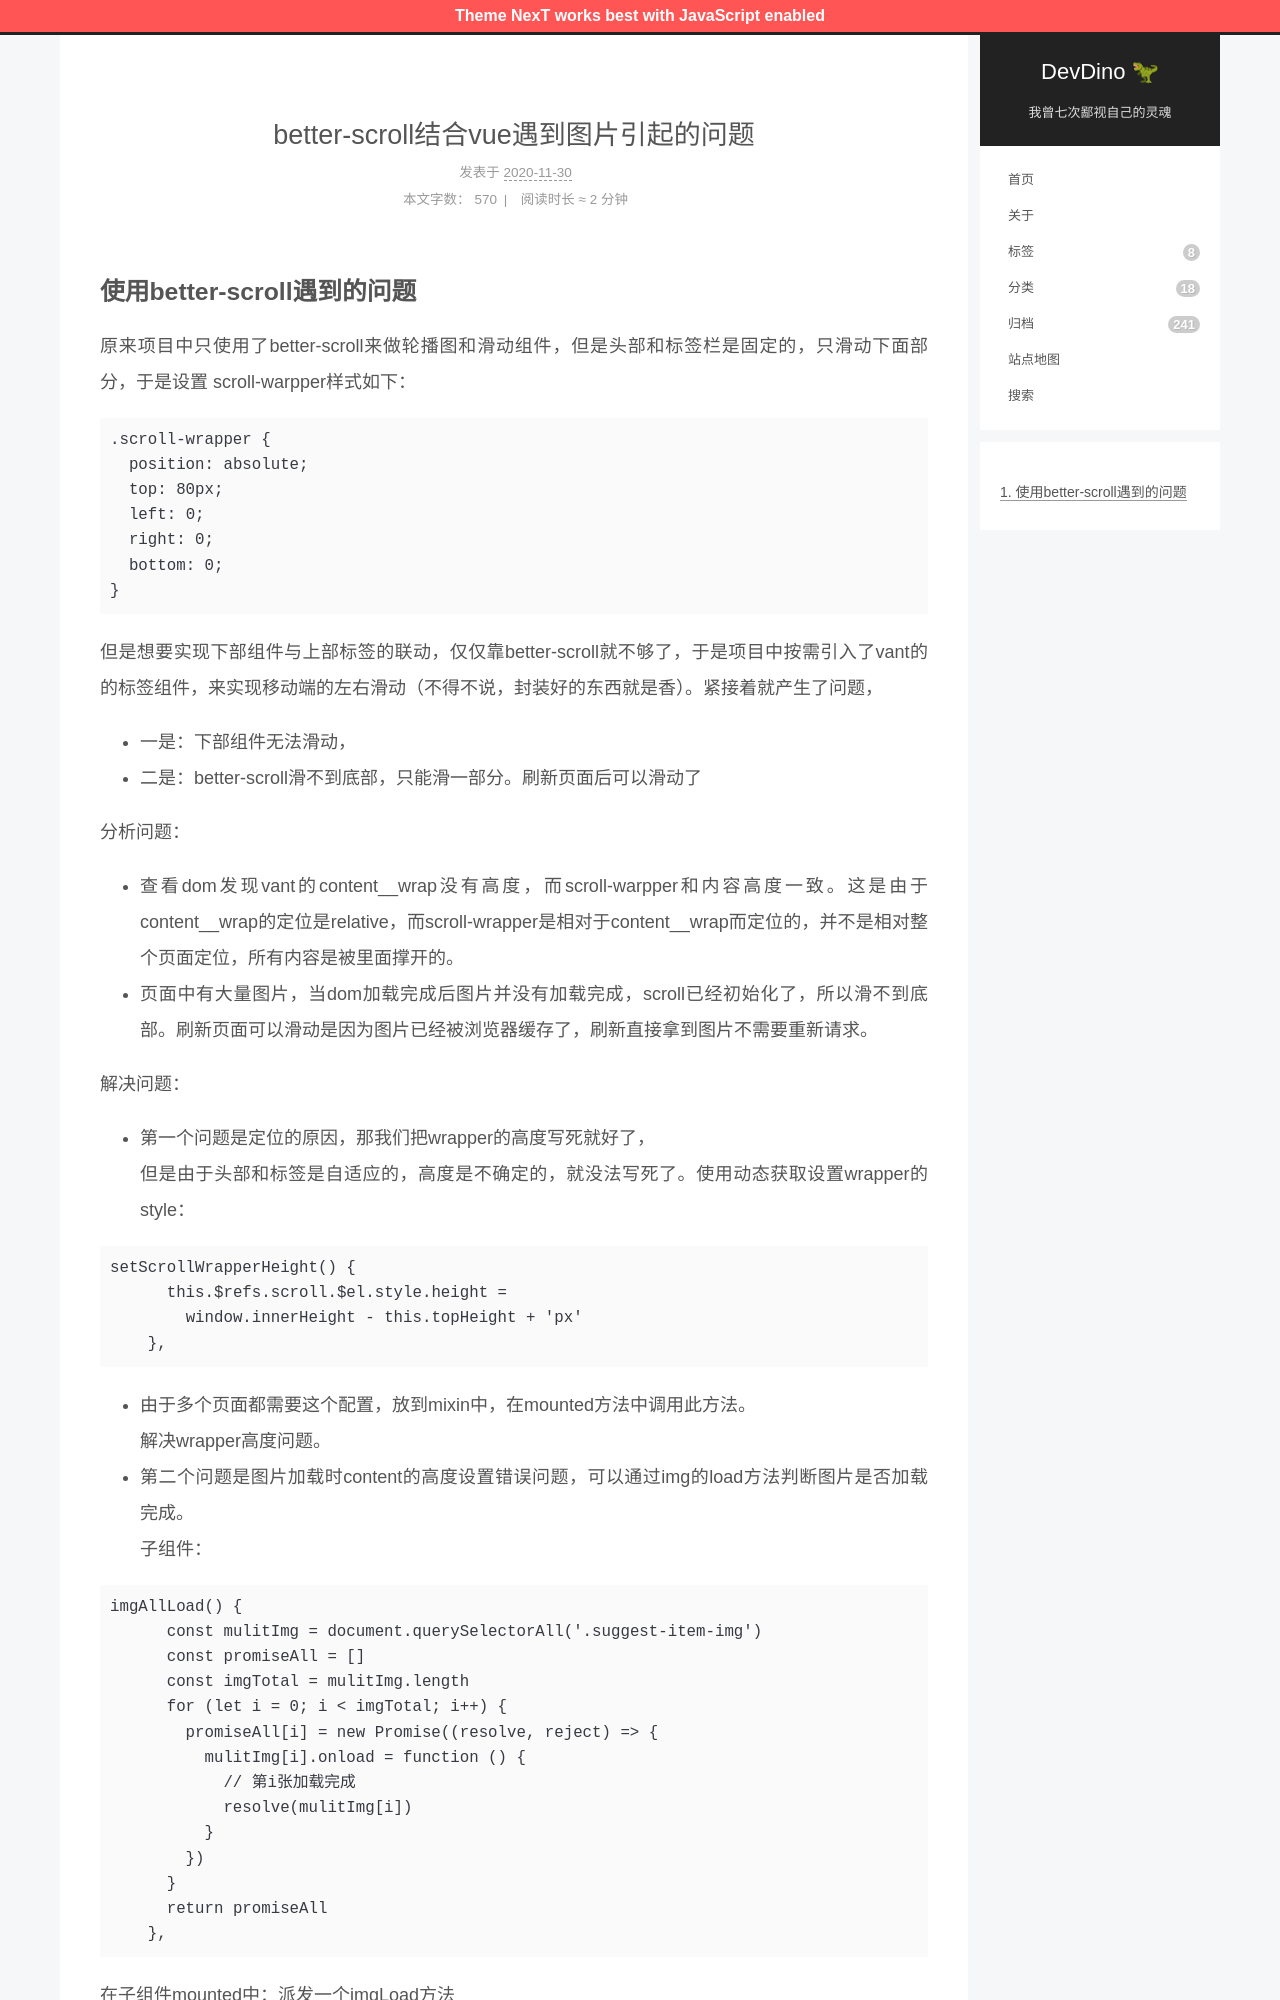

repository: afetmin/blog · page: better-scroll结合vue遇到图片引起的问题/index.html · generator: jekyll

---
title: better-scroll结合vue遇到图片引起的问题
date: 2020-11-30 10:04:39
categories: vue
---

## 使用better-scroll遇到的问题
原来项目中只使用了better-scroll来做轮播图和滑动组件，但是头部和标签栏是固定的，只滑动下面部分，于是设置 scroll-warpper样式如下：
```css
.scroll-wrapper {
  position: absolute;
  top: 80px;
  left: 0;
  right: 0;
  bottom: 0;
}
```
但是想要实现下部组件与上部标签的联动，仅仅靠better-scroll就不够了，于是项目中按需引入了vant的的标签组件，来实现移动端的左右滑动（不得不说，封装好的东西就是香）。紧接着就产生了问题，

 - 一是：下部组件无法滑动，
 - 二是：better-scroll滑不到底部，只能滑一部分。刷新页面后可以滑动了

分析问题：
 - 查看dom发现vant的content__wrap没有高度，而scroll-warpper和内容高度一致。这是由于content__wrap的定位是relative，而scroll-wrapper是相对于content__wrap而定位的，并不是相对整个页面定位，所有内容是被里面撑开的。
 - 页面中有大量图片，当dom加载完成后图片并没有加载完成，scroll已经初始化了，所以滑不到底部。刷新页面可以滑动是因为图片已经被浏览器缓存了，刷新直接拿到图片不需要重新请求。
